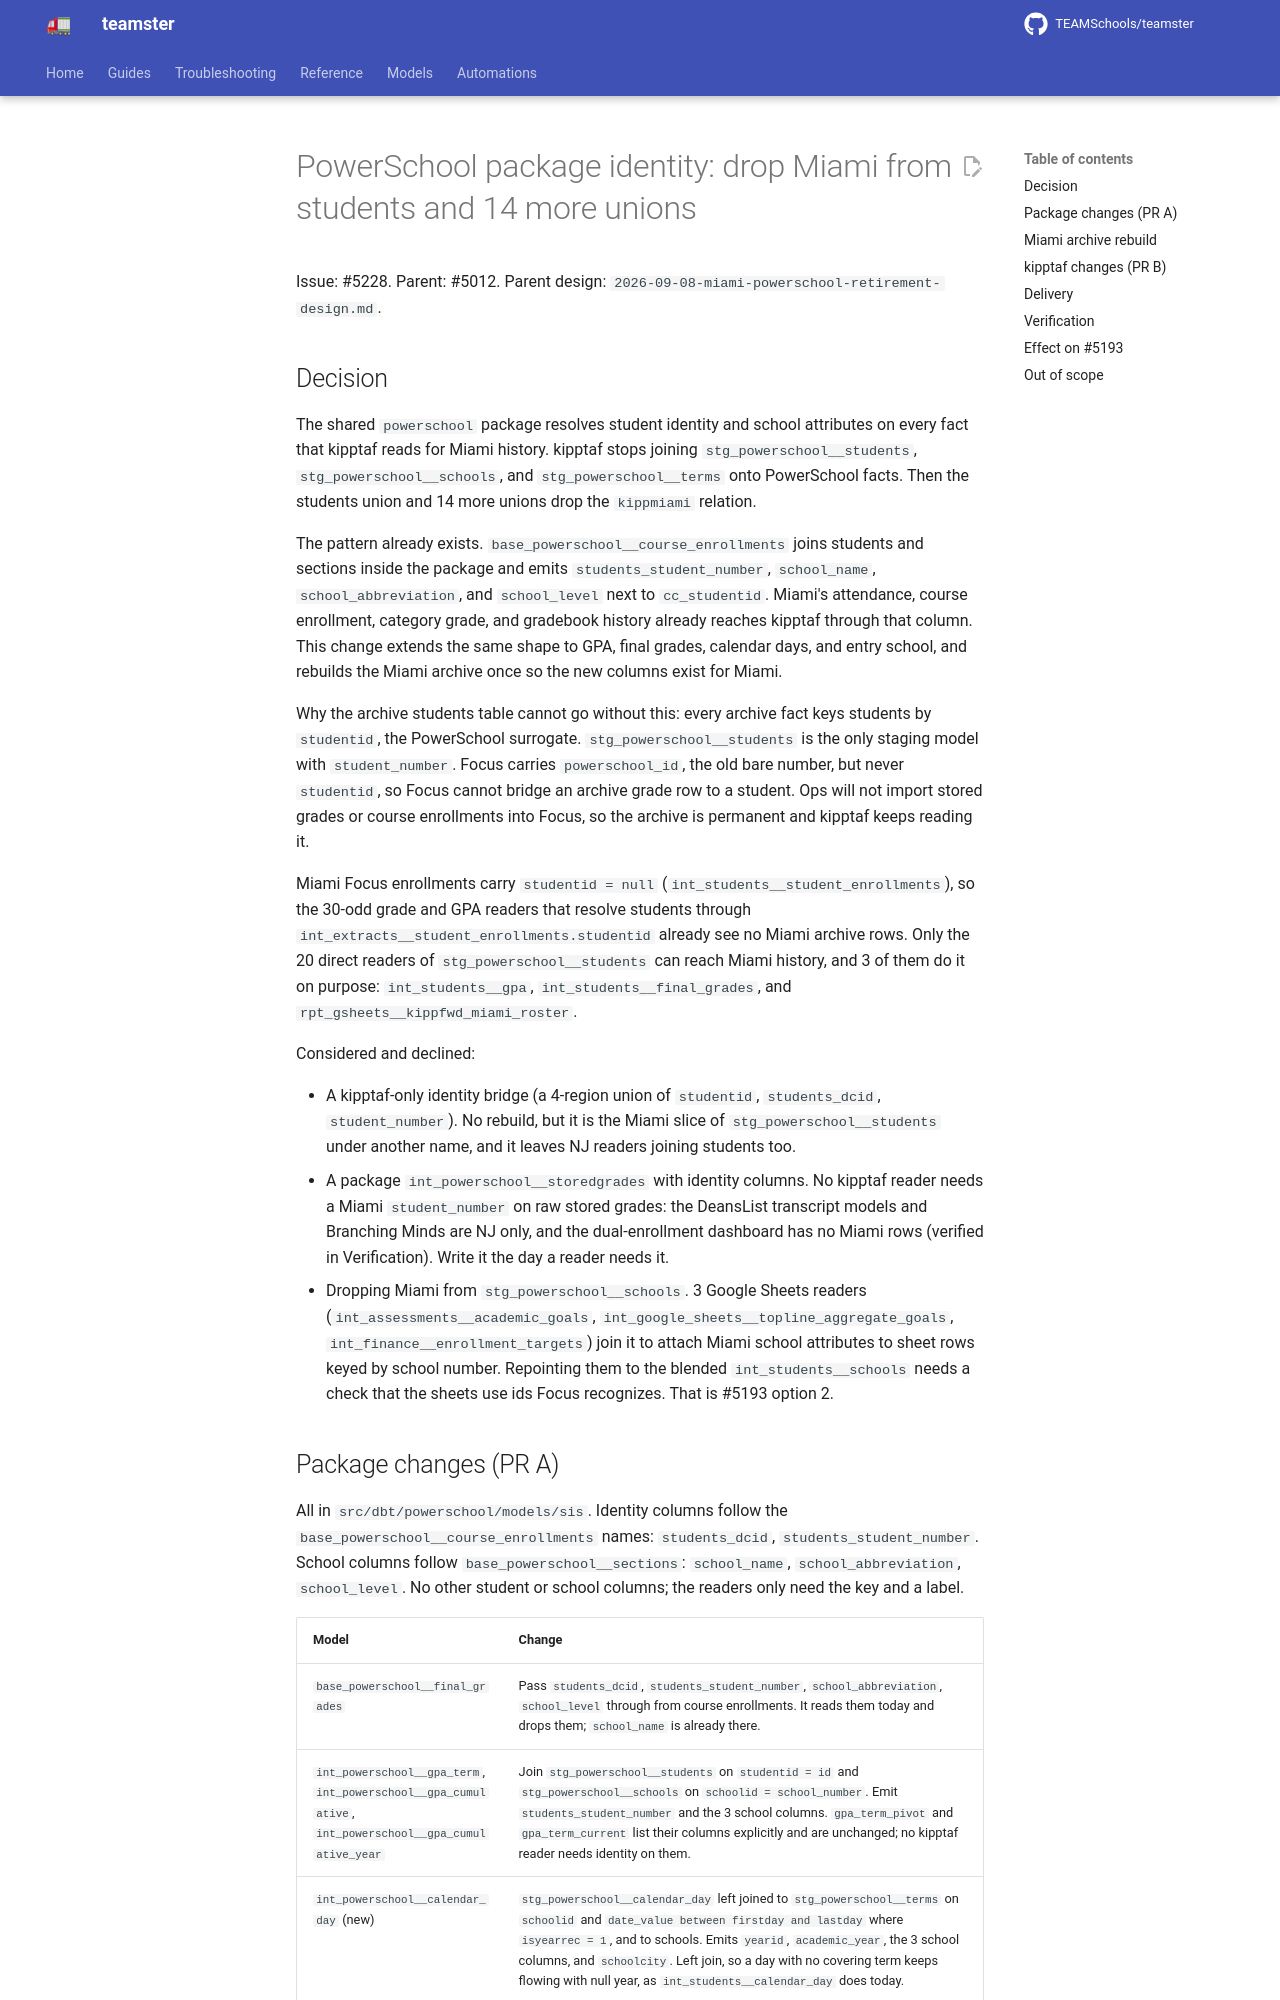

repository: TEAMSchools/teamster · page: superpowers/specs/2026-09-09-powerschool-package-identity-design/index.html · generator: mkdocs

# PowerSchool package identity: drop Miami from students and 14 more unions

Issue: #5228. Parent: #5012. Parent design:
`2026-09-08-miami-powerschool-retirement-design.md`.

## Decision

The shared `powerschool` package resolves student identity and school attributes
on every fact that kipptaf reads for Miami history. kipptaf stops joining
`stg_powerschool__students`, `stg_powerschool__schools`, and
`stg_powerschool__terms` onto PowerSchool facts. Then the students union and 14
more unions drop the `kippmiami` relation.

The pattern already exists. `base_powerschool__course_enrollments` joins
students and sections inside the package and emits `students_student_number`,
`school_name`, `school_abbreviation`, and `school_level` next to `cc_studentid`.
Miami's attendance, course enrollment, category grade, and gradebook history
already reaches kipptaf through that column. This change extends the same shape
to GPA, final grades, calendar days, and entry school, and rebuilds the Miami
archive once so the new columns exist for Miami.

Why the archive students table cannot go without this: every archive fact keys
students by `studentid`, the PowerSchool surrogate. `stg_powerschool__students`
is the only staging model with `student_number`. Focus carries `powerschool_id`,
the old bare number, but never `studentid`, so Focus cannot bridge an archive
grade row to a student. Ops will not import stored grades or course enrollments
into Focus, so the archive is permanent and kipptaf keeps reading it.

Miami Focus enrollments carry `studentid = null`
(`int_students__student_enrollments`), so the 30-odd grade and GPA readers that
resolve students through `int_extracts__student_enrollments.studentid` already
see no Miami archive rows. Only the 20 direct readers of
`stg_powerschool__students` can reach Miami history, and 3 of them do it on
purpose: `int_students__gpa`, `int_students__final_grades`, and
`rpt_gsheets__kippfwd_miami_roster`.

Considered and declined:

- A kipptaf-only identity bridge (a 4-region union of `studentid`,
  `students_dcid`, `student_number`). No rebuild, but it is the Miami slice of
  `stg_powerschool__students` under another name, and it leaves NJ readers
  joining students too.
- A package `int_powerschool__storedgrades` with identity columns. No kipptaf
  reader needs a Miami `student_number` on raw stored grades: the DeansList
  transcript models and Branching Minds are NJ only, and the dual-enrollment
  dashboard has no Miami rows (verified in Verification). Write it the day a
  reader needs it.
- Dropping Miami from `stg_powerschool__schools`. 3 Google Sheets readers
  (`int_assessments__academic_goals`,
  `int_google_sheets__topline_aggregate_goals`,
  `int_finance__enrollment_targets`) join it to attach Miami school attributes
  to sheet rows keyed by school number. Repointing them to the blended
  `int_students__schools` needs a check that the sheets use ids Focus
  recognizes. That is #5193 option 2.
